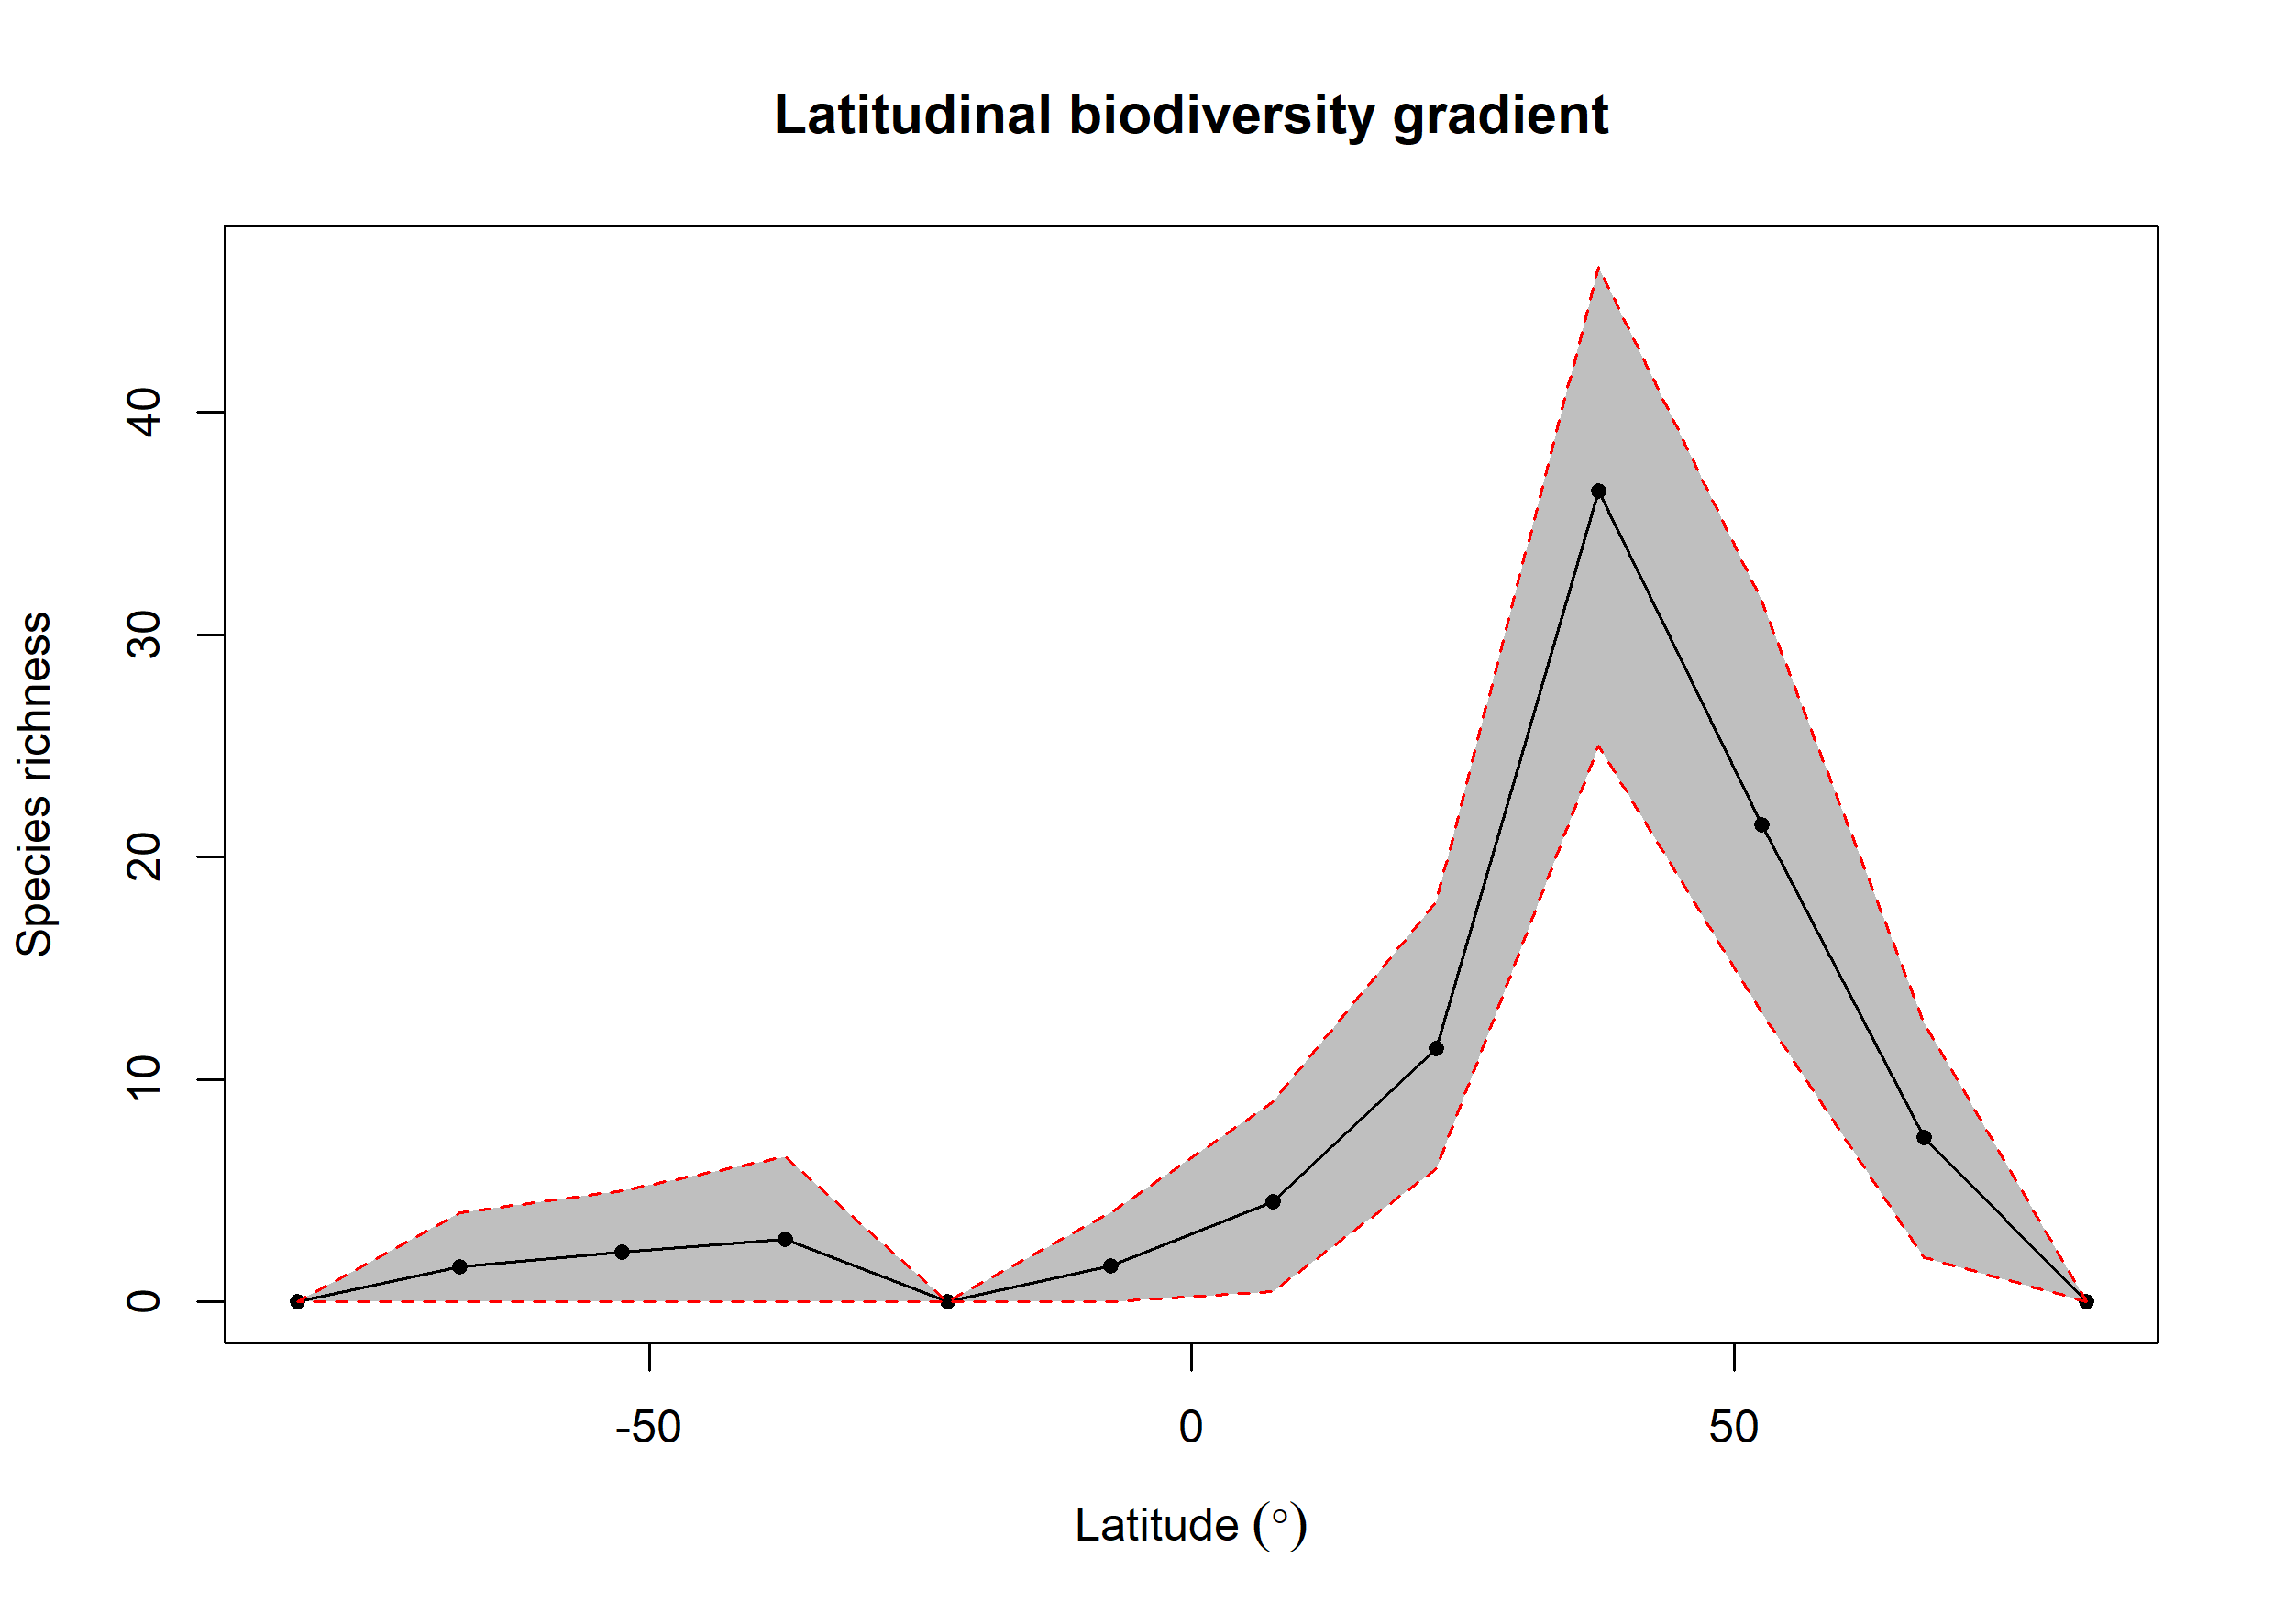

Data behind this chart, as committed beside it:
bin, max, min, mid, hemisphere, mean_richness, CI.Lower, CI.Upper
1, 90, 75, 82.5, N, 0, 0, 0
2, 75, 60, 67.5, N, 7.39, 2, 12.53
3, 60, 45, 52.5, N, 21.43, 13, 31.52
4, 45, 30, 37.5, N, 36.45, 25, 46.52
5, 30, 15, 22.5, N, 11.41, 6, 18
6, 15, 0, 7.5, N, 4.51, 0.475, 9
7, 0, -15, -7.5, S, 1.63, 0, 4
8, -15, -30, -22.5, S, 0, 0, 0
9, -30, -45, -37.5, S, 2.83, 0, 6.525
10, -45, -60, -52.5, S, 2.23, 0, 5
11, -60, -75, -67.5, S, 1.58, 0, 4
12, -75, -90, -82.5, S, 0, 0, 0
